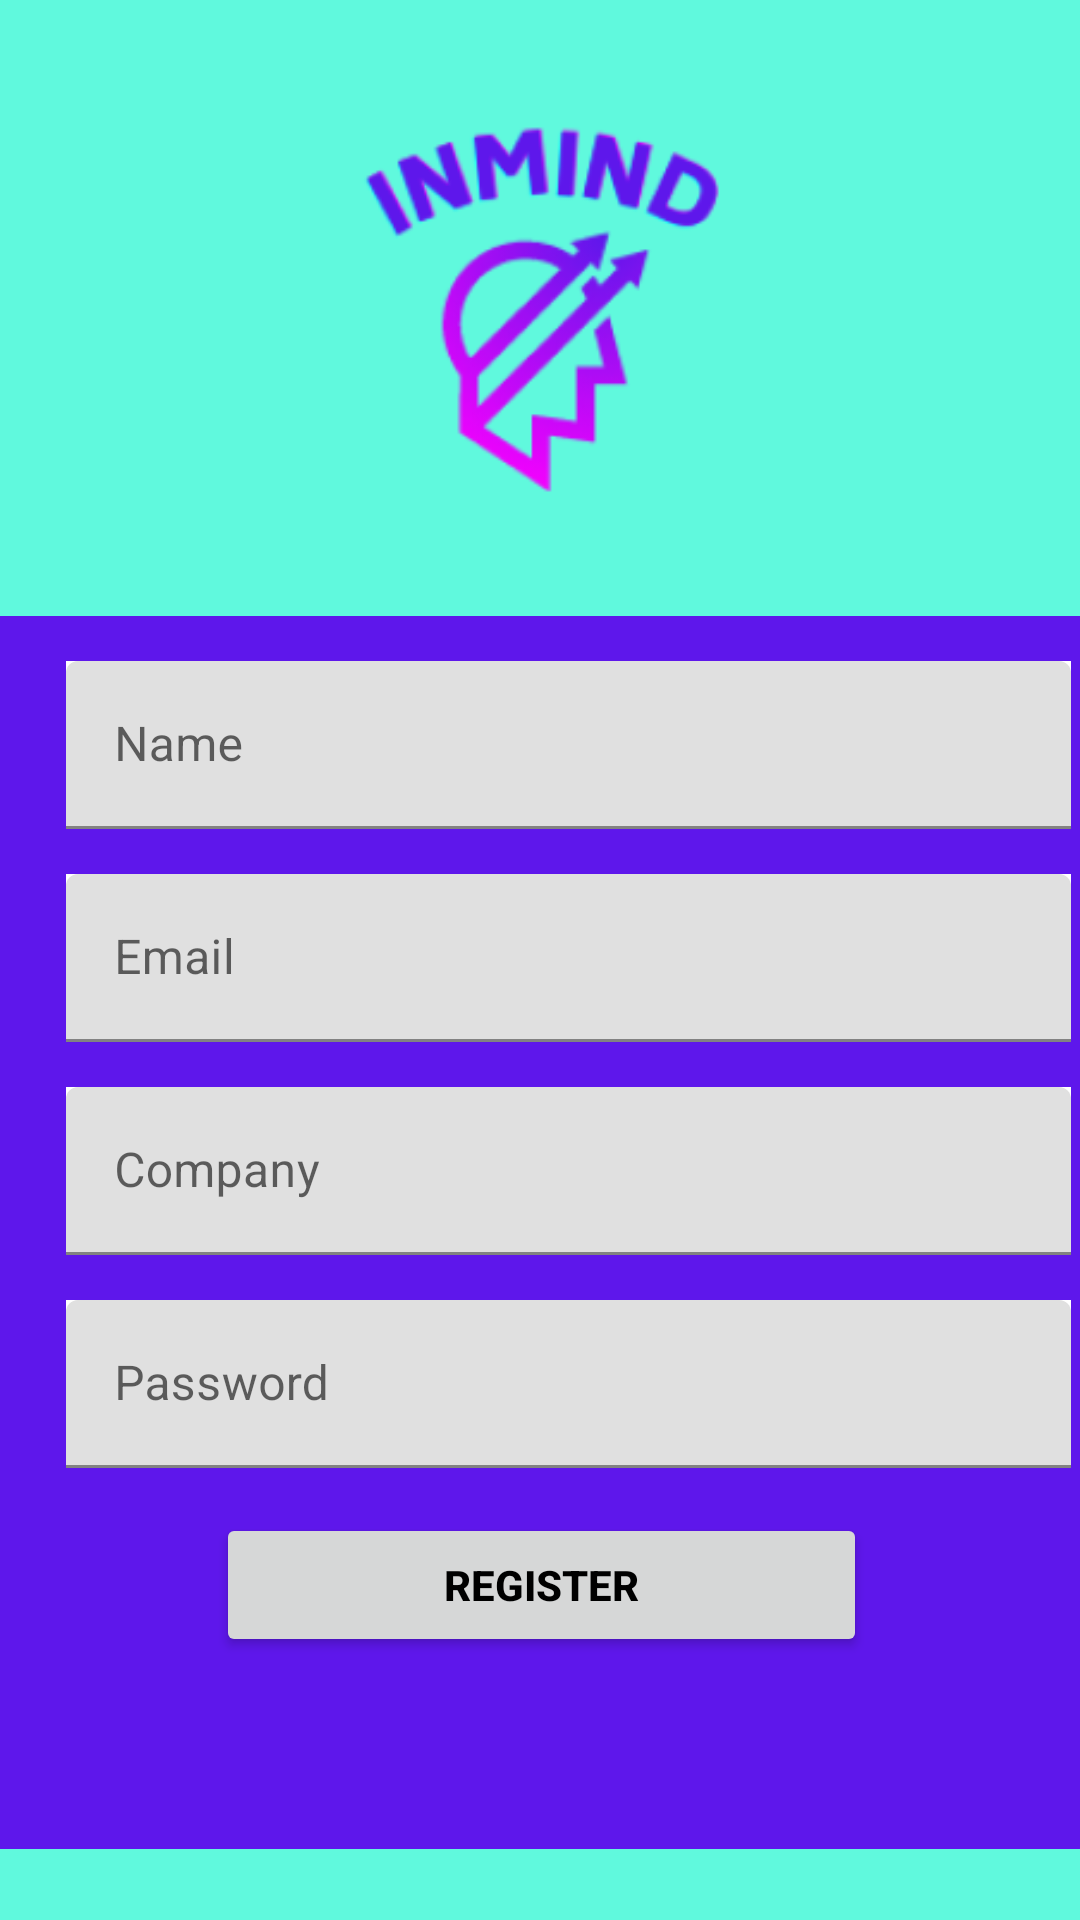

The Android layout XML behind this screen, and the referenced resources:
<!-- AndroidManifest.xml: application theme Theme.InMind -->
<!-- res/layout/activity_register.xml -->
<?xml version="1.0" encoding="utf-8"?>
<androidx.constraintlayout.widget.ConstraintLayout xmlns:android="http://schemas.android.com/apk/res/android"
    xmlns:app="http://schemas.android.com/apk/res-auto"
    xmlns:tools="http://schemas.android.com/tools"
    android:layout_width="match_parent"
    android:layout_height="match_parent"
    android:background="#60F9DD"
    tools:context=".Register">


    <androidx.constraintlayout.utils.widget.ImageFilterView
        android:id="@+id/imageFilterView"
        android:layout_width="154dp"
        android:layout_height="133dp"
        android:background="#60F9DD"
        app:layout_constraintBottom_toBottomOf="parent"
        app:layout_constraintEnd_toEndOf="parent"
        app:layout_constraintHorizontal_bias="0.498"
        app:layout_constraintStart_toStartOf="parent"
        app:layout_constraintTop_toTopOf="parent"
        app:layout_constraintVertical_bias="0.076"
        app:srcCompat="@drawable/logo" />

    <LinearLayout
        android:layout_width="377dp"
        android:layout_height="411dp"
        android:background="#5E17EB"
        android:orientation="vertical"
        app:layout_constraintBottom_toBottomOf="parent"
        app:layout_constraintEnd_toEndOf="parent"
        app:layout_constraintStart_toStartOf="parent"
        app:layout_constraintTop_toBottomOf="@+id/imageFilterView"
        app:layout_constraintVertical_bias="0.59000003">

        <com.google.android.material.textfield.TextInputLayout
            android:layout_width="match_parent"
            android:layout_height="wrap_content"
            android:background="#5E17EB">

            <com.google.android.material.textfield.TextInputEditText
                android:id="@+id/name"
                android:layout_width="335dp"
                android:layout_height="56dp"
                android:layout_marginStart="30dp"
                android:layout_marginTop="15dp"
                android:layout_marginEnd="30dp"
                android:hint="Name" />
        </com.google.android.material.textfield.TextInputLayout>

        <com.google.android.material.textfield.TextInputLayout
            android:layout_width="match_parent"
            android:layout_height="wrap_content"
            android:background="#5E17EB">

            <com.google.android.material.textfield.TextInputEditText
                android:id="@+id/email"
                android:layout_width="335dp"
                android:layout_height="56dp"
                android:layout_marginStart="30dp"
                android:layout_marginTop="15dp"
                android:layout_marginEnd="30dp"
                android:hint="Email" />
        </com.google.android.material.textfield.TextInputLayout>

        <com.google.android.material.textfield.TextInputLayout
            android:layout_width="match_parent"
            android:layout_height="wrap_content"
            android:background="#5E17EB">

            <com.google.android.material.textfield.TextInputEditText
                android:id="@+id/company"
                android:layout_width="335dp"
                android:layout_height="56dp"
                android:layout_marginStart="30dp"
                android:layout_marginTop="15dp"
                android:layout_marginEnd="30dp"
                android:hint="Company" />
        </com.google.android.material.textfield.TextInputLayout>

        <com.google.android.material.textfield.TextInputLayout

            android:layout_width="match_parent"
            android:layout_height="wrap_content"
            android:background="#5E17EB">

            <com.google.android.material.textfield.TextInputEditText
                android:id="@+id/password"
                android:layout_width="335dp"
                android:layout_height="56dp"
                android:layout_marginStart="30dp"
                android:layout_marginTop="15dp"
                android:layout_marginEnd="30dp"
                android:hint="Password"
                android:inputType="textWebPassword"
                android:textSize="16sp" />
        </com.google.android.material.textfield.TextInputLayout>

        <Button
            android:id="@+id/registerbtn"
            android:layout_width="match_parent"
            android:layout_height="wrap_content"
            android:layout_marginStart="80dp"
            android:layout_marginTop="15dp"
            android:layout_marginEnd="80dp"
            android:text="Register"
            android:textColorHighlight="#9E3C3C"
            android:textStyle="bold"
            app:rippleColor="#F3F4F3"
            app:strokeColor="#EB03FC"
            />

    </LinearLayout>


</androidx.constraintlayout.widget.ConstraintLayout>
<!-- resources referenced by this layout -->
<resources>
  <!-- drawable logo: png bitmap (drawable, 21348 bytes) -->
  <style name="Theme.InMind" parent="Theme.MaterialComponents.DayNight.DarkActionBar">
          
          <item name="colorPrimary">@color/purple_500</item>
          <item name="colorPrimaryVariant">@color/purple_700</item>
          <item name="colorOnPrimary">@color/inmind</item>
          
          <item name="colorSecondary">@color/teal_200</item>
          <item name="colorSecondaryVariant">@color/teal_700</item>
          <item name="colorOnSecondary">@color/black</item>
          
          <item name="android:statusBarColor" tools:targetApi="l">?attr/colorAccent</item>
          
          <item name="android:background">@color/white</item>
          <item name="android:textColor">@color/black</item>
          <item name="actionBarTabTextStyle">@color/black</item>
          <item name="actionBarTheme">@color/black</item>
  
      </style>
  <color name="purple_500">#FF6200EE</color>
  <color name="purple_700">#FF3700B3</color>
  <color name="inmind">#60F9DD</color>
  <color name="teal_200">#FF03DAC5</color>
  <color name="teal_700">#FF018786</color>
  <color name="black">#FF000000</color>
  <color name="white">#FFFFFFFF</color>
</resources>
